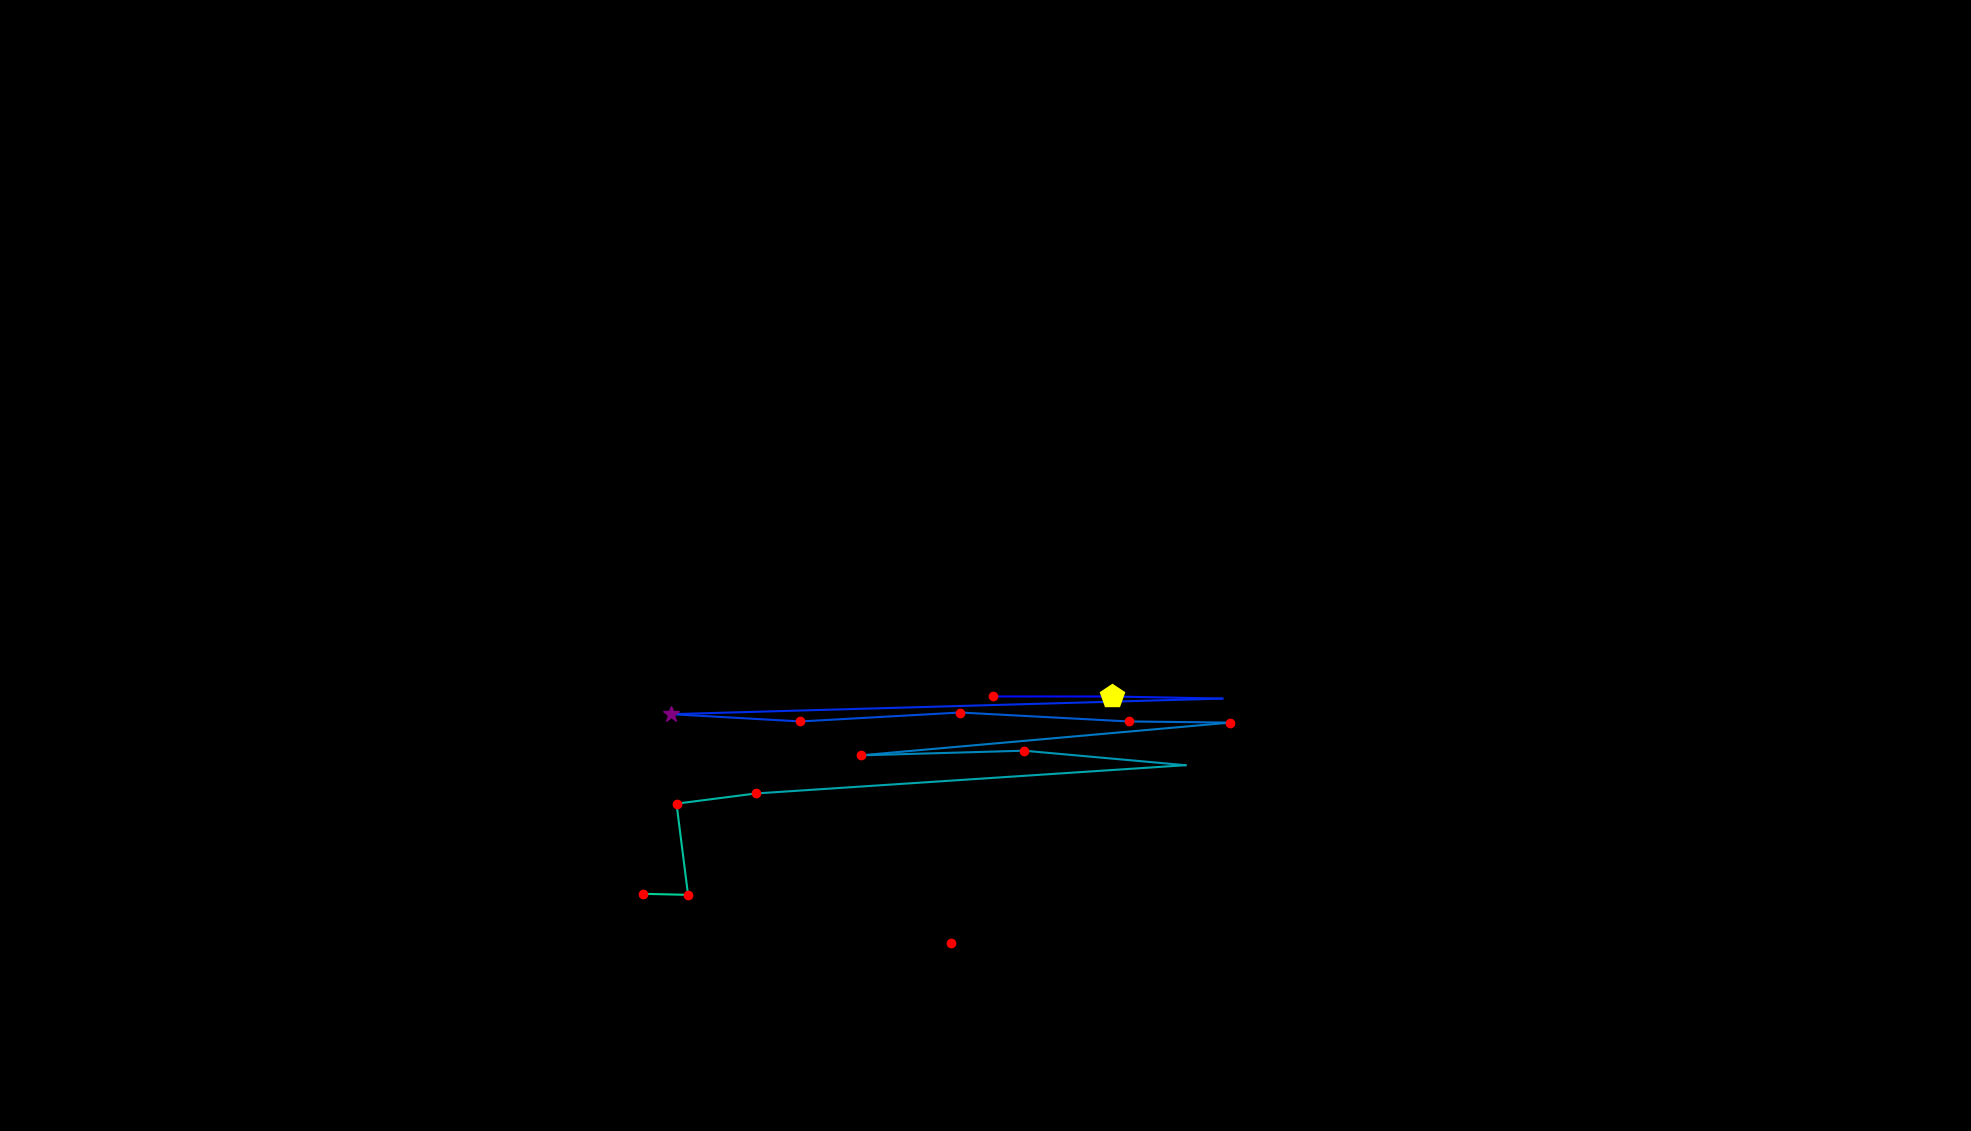

The data file committed next to this chart (first rows):
, fixation_id, timestamp, avg_gaze_x, avg_gaze_y, duration
0, 190.0, 50552, 846.8, 565.4, 0.0
1, 192.0, 50866, 1290, 564.3, 132.6
2, 193.0, 51071, 1444, 564.3, 482
3, 194.0, 51613, 1587, 561.6, 108.5
4, 195.0, 52059, 871.8, 541.3, 289.2
5, 196.0, 52384, 1040, 531.9, 229
6, 197.0, 52685, 1247, 543.5, 120.5
7, 198.0, 52890, 1466, 531.9, 229
8, 199.0, 53155, 1598, 530.4, 241
9, 200.0, 53734, 1118, 487.8, 241
10, 201.0, 54011, 1330, 493.9, 120.5
11, 202.0, 54204, 1540, 475.1, 96.41
12, 203.0, 54469, 981.9, 438.4, 168.7
13, 204.0, 54710, 878.6, 425.1, 120.5
14, 205.0, 55083, 893.6, 306.7, 156.7
15, 206.0, 55264, 835, 308, 168.7
16, 227.0, 61747, 1235, 244.1, 216.9
